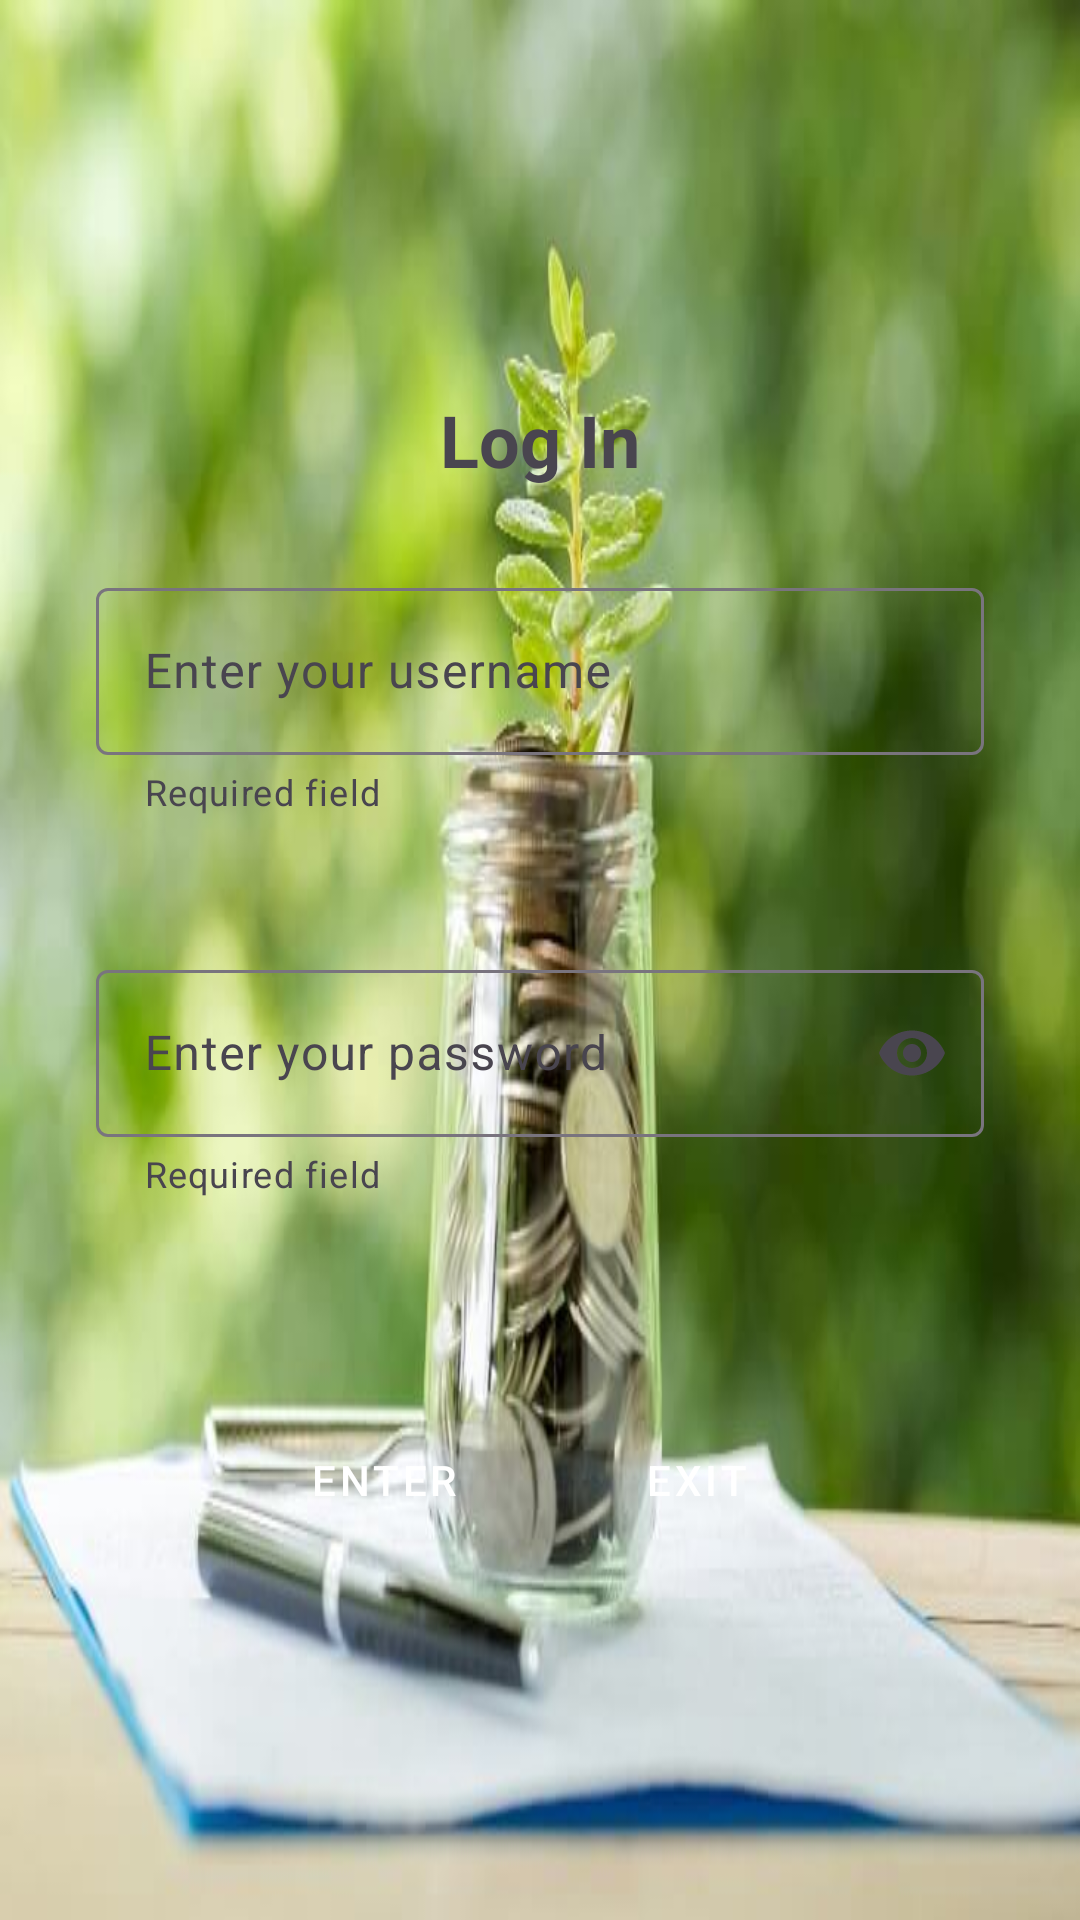

This screen was rendered from an Android layout file. Write that file and the resources it references.
<!-- AndroidManifest.xml: application theme Theme.bancosachana -->
<!-- res/layout/activity_main.xml -->
<LinearLayout xmlns:android="http://schemas.android.com/apk/res/android"
    xmlns:app="http://schemas.android.com/apk/res-auto"
    android:id="@+id/main"
    android:layout_width="match_parent"
    android:layout_height="match_parent"
    android:orientation="vertical"
    android:padding="16dp"
    android:gravity="center"
>

    <TextView
        android:id="@+id/Loggin"
        android:layout_width="wrap_content"
        android:layout_height="wrap_content"
        android:layout_gravity="center"
        android:paddingBottom="12dp"
        android:text="@string/login_title"
        android:textSize="24sp"
        android:textStyle="bold" />

    <com.google.android.material.textfield.TextInputLayout
        android:layout_width="match_parent"
        android:layout_height="wrap_content"
        android:hint="@string/username_hint"
        app:helperText="@string/card_required"
        android:layout_marginTop="16dp"
        android:layout_marginStart="16dp"
        android:layout_marginEnd="16dp"
        android:layout_marginBottom="30dp">

        <com.google.android.material.textfield.TextInputEditText
            android:id="@+id/editTextDNI"
            android:layout_width="match_parent"
            android:layout_height="wrap_content" />
    </com.google.android.material.textfield.TextInputLayout>

    <com.google.android.material.textfield.TextInputLayout
        android:layout_width="match_parent"
        android:layout_height="wrap_content"
        android:hint="@string/password_hint"
        android:layout_marginTop="16dp"
        android:layout_marginStart="16dp"
        android:layout_marginEnd="16dp"
        android:layout_marginBottom="30dp"
        app:endIconMode="password_toggle"
        app:helperText="@string/card_required">

        <com.google.android.material.textfield.TextInputEditText
            android:id="@+id/editTextPassword"
            android:layout_width="match_parent"
            android:layout_height="wrap_content"
            android:inputType="textPassword" />
    </com.google.android.material.textfield.TextInputLayout>

    <LinearLayout
        android:layout_width="match_parent"
        android:layout_height="wrap_content"
        android:orientation="horizontal"
        android:gravity="center"
        android:layout_marginTop="16dp">

        <Button
            android:id="@+id/buttonLogin"
            android:layout_width="wrap_content"
            android:layout_height="wrap_content"
            android:text="@string/login_button"
            android:layout_marginTop="16dp"
            android:layout_marginEnd="16dp"
            style="@style/Widget.MaterialComponents.Button" />

        <Button
            android:id="@+id/buttonExit"
            android:layout_width="wrap_content"
            android:layout_height="wrap_content"
            android:text="@string/exit_button"
            android:layout_marginTop="16dp"
            style="@style/Widget.MaterialComponents.Button" />
    </LinearLayout>
</LinearLayout>
<!-- resources referenced by this layout -->
<resources>
  <string name="card_required">Required field</string>
  <string name="exit_button">Exit</string>
  <string name="login_button">Enter</string>
  <string name="login_title">Log In</string>
  <string name="password_hint">Enter your password</string>
  <string name="username_hint">Enter your username</string>
  <style name="Theme.bancosachana" parent="Base.Theme.bancosachana" />
  <style name="Base.Theme.bancosachana" parent="Theme.Material3.DayNight.NoActionBar">
      
      
      <item name="android:windowBackground">@drawable/background</item>
      
      <item name="colorPrimary">@color/verde_claro</item>
      <item name="colorPrimaryVariant">@color/verde_oscuro</item>
      <item name="colorOnPrimary">@android:color/white</item>
      <item name="colorSecondary">@color/verde_claro</item>
      <item name="colorSecondaryVariant">@color/verde_oscuro</item>
      <item name="colorOnSecondary">@android:color/white</item>
  
  </style>
  <!-- drawable background: jpg bitmap (drawable, 31402 bytes) -->
  <color name="verde_claro">#09A225</color>
  <color name="verde_oscuro">#134D15</color>
</resources>
